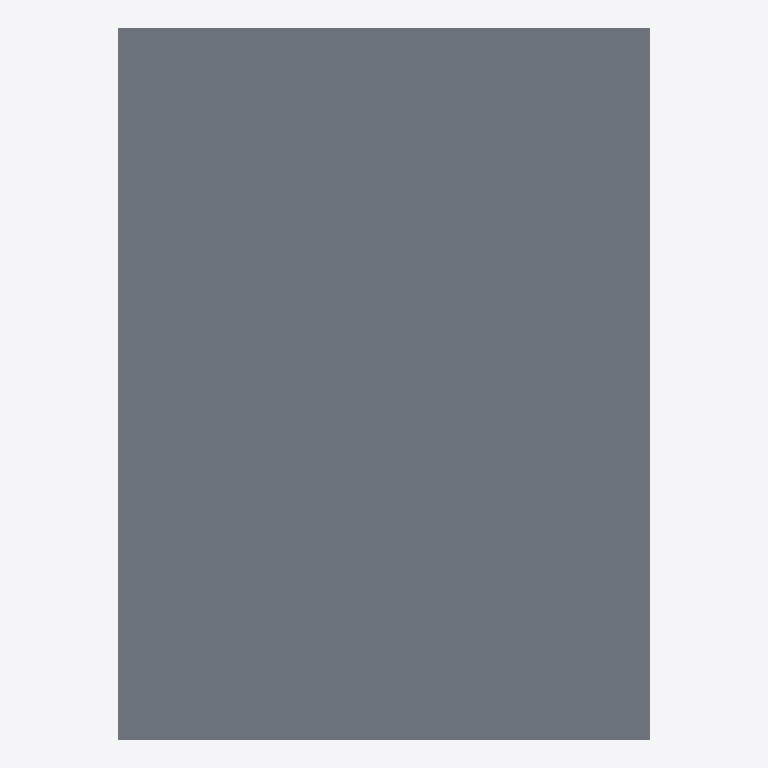
Plan cut of the same IFC building model at storey 'Ground Floor' (level 0.00 m, cut at 1.40 m), seen from above with north up, elements coloured by IFC class: 1 slab (grey). No cut surface shows.
Extent 6.0 m × 8.0 m × 0.3 m (x, y, z). Storeys (3): Ground Floor at 0.00 m; Story at 3.10 m; Story at 6.20 m. Elements (1): 1 IfcSlab.

HEADER;
FILE_DESCRIPTION(('ViewDefinition [CoordinationView]','Option [Entire project;Keep GUIDs;All Domain;All elements;All struct.;scale:100.000000;CSG:Extruded/revolved;Junction:Extruded/revolved without junctions;Comp. slab:Extruded;Building element parts]'),'2;1');
FILE_NAME('C:\\2014_testdata\\a_testset\\A1.ifc','2014-06-05T15:15:10',('Architect'),('Building Designer Office'),'PreProc - EDM 5.0','IFC file generated by Graphisoft ArchiCAD-64 17.','The authorising person');
FILE_SCHEMA(('IFC2X3'));
ENDSEC;
DATA;
#46=IFCPROJECT('344O7vICcwH8qAEnwJDjSU',#15,'Project',$,$,$,$,(#43),#32);
#67=IFCSITE('20FpTZCqJy2vhVJYtjuIce',#15,'Site',$,$,#64,$,$,.ELEMENT.,(24,28,0,0),(54,25,0,0),0.0,$,#53);
#90=IFCBUILDING('00tMo7QcxqWdIGvc4sMN2A',#15,'Building',$,$,#88,$,$,.ELEMENT.,$,$,#79);
#105=IFCBUILDINGSTOREY('1oZ0wPs_PE8ANCPg3bIs4j',#15,'Ground Floor',$,$,#103,$,$,.ELEMENT.,0.0);
#227=IFCBUILDINGSTOREY('2F0V3QPDDFMRTpJqxqPeZR',#15,'Story',$,$,#226,$,$,.ELEMENT.,3100.0);
#238=IFCBUILDINGSTOREY('3y21AUC9X4yAqzLGUny16E',#15,'Story',$,$,#237,$,$,.ELEMENT.,6200.0);
#167=IFCSLAB('20gF6jM_z4xvRJ1HWIJQAY',#15,'SLA - 002',$,$,#118,#162,'80A8F1AD-5BEF-44EF-96D3-0518124DA2A2',.FLOOR.);
ENDSEC;
